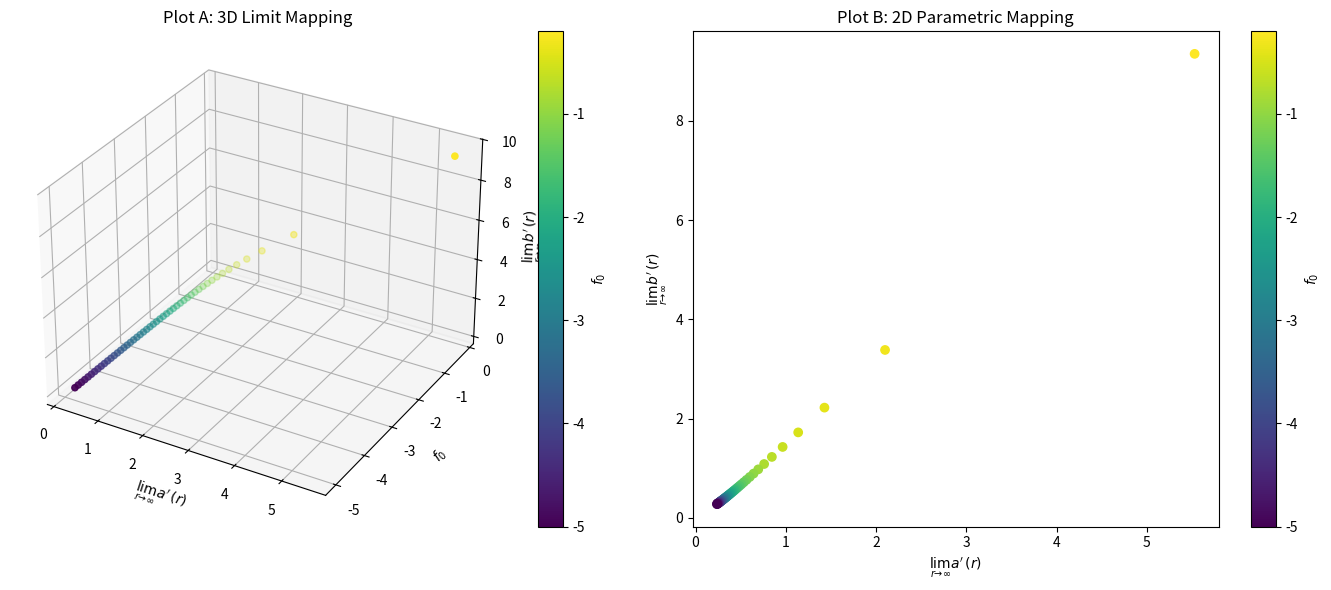

Generate this figure with matplotlib:
import numpy as np
from scipy.integrate import solve_ivp
import matplotlib.pyplot as plt
from mpl_toolkits.mplot3d import Axes3D

def ricci_odes(r, y):
    a, a_prime, b, b_prime, f, f_prime = y
    
    # CRITICAL CODE REQUIREMENTS: Floor guards to protect Radau solver from division-by-zero
    a = max(a, 1e-10)
    b = max(b, 1e-10)
    
    a_prime_prime = -2 * a_prime * b_prime / b + a_prime * f_prime + a
    b_prime_prime = (1 - b_prime**2) / b - a_prime * b_prime / a + b_prime * f_prime + b
    f_prime_prime = a_prime_prime / a + 2 * b_prime_prime / b - 1
    
    return [a_prime, a_prime_prime, b_prime, b_prime_prime, f_prime, f_prime_prime]

def initial_conditions(a0, f0, epsilon=1e-4):
    a = a0 + (a0 / 6) * epsilon**2
    a_prime = (a0 / 3) * epsilon
    b = epsilon
    b_prime = 1
    f = (f0 / 2) * epsilon**2
    f_prime = f0 * epsilon
    return [a, a_prime, b, b_prime, f, f_prime]

def task1_trivial_scaling():
    print("--- Task 1: Trivial Scaling Proof ---")
    epsilon = 1e-4
    r_span = (epsilon, 5.0)
    
    a0_1 = 1.0
    f0 = -1.0
    y0_1 = initial_conditions(a0_1, f0, epsilon)
    sol_1 = solve_ivp(ricci_odes, r_span, y0_1, method='Radau', dense_output=True, rtol=1e-10, atol=1e-10)
    
    c = 2.5
    y0_2 = initial_conditions(c * a0_1, f0, epsilon)
    sol_2 = solve_ivp(ricci_odes, r_span, y0_2, method='Radau', dense_output=True, rtol=1e-10, atol=1e-10)
    
    r_eval = np.linspace(epsilon, 5.0, 100)
    y1 = sol_1.sol(r_eval)
    y2 = sol_2.sol(r_eval)
    
    a_diff = np.max(np.abs(y2[0] - c * y1[0]))
    b_diff = np.max(np.abs(y2[2] - y1[2]))
    f_diff = np.max(np.abs(y2[4] - y1[4]))
    
    print(f"Max difference for a(r) scaled by {c}: {a_diff:.2e}")
    print(f"Max difference for b(r) unchanged: {b_diff:.2e}")
    print(f"Max difference for f(r) unchanged: {f_diff:.2e}")
    if a_diff < 1e-6 and b_diff < 1e-6 and f_diff < 1e-6:
        print("Trivial scaling property proven numerically!")
    else:
        print("Trivial scaling property verification failed.")

def task2_limit_mapping():
    print("\n--- Task 2: Limit Mapping (Expander Degree) ---")
    epsilon = 1e-4
    r_span = (epsilon, 20.0)
    a0 = 1.0
    
    f0_vals = np.linspace(-0.1, -5.0, 50)
    
    a_prime_infty = []
    b_prime_infty = []
    
    max_a_double_prime = 0.0
    max_b_double_prime = 0.0
    
    f0_plot = []
    for f0 in f0_vals:
        y0 = initial_conditions(a0, f0, epsilon)
        sol = solve_ivp(ricci_odes, r_span, y0, method='Radau')
        
        if sol.status == 0:
            y_end = sol.y[:, -1]
            a_prime_infty.append(y_end[1])
            b_prime_infty.append(y_end[3])
            f0_plot.append(f0)
            
            derivatives = ricci_odes(20.0, y_end)
            a_prime_prime_end = abs(derivatives[1])
            b_prime_prime_end = abs(derivatives[3])
            
            max_a_double_prime = max(max_a_double_prime, a_prime_prime_end)
            max_b_double_prime = max(max_b_double_prime, b_prime_prime_end)
        
    print(f"Maximum absolute value of a''(20): {max_a_double_prime:.2e}")
    print(f"Maximum absolute value of b''(20): {max_b_double_prime:.2e}")
    
    fig = plt.figure(figsize=(14, 6))
    
    # Plot A: 3D scatter plot (x=a'_infty, y=f_0, z=b'_infty) colored by f_0
    ax1 = fig.add_subplot(121, projection='3d')
    scatter1 = ax1.scatter(a_prime_infty, f0_plot, b_prime_infty, c=f0_plot, cmap='viridis')
    ax1.set_xlabel(r"$\lim_{r \to \infty} a'(r)$")
    ax1.set_ylabel(r"$f_0$")
    ax1.set_zlabel(r"$\lim_{r \to \infty} b'(r)$")
    ax1.set_title("Plot A: 3D Limit Mapping")
    fig.colorbar(scatter1, ax=ax1, label=r"$f_0$")
    
    # Plot B: 2D parametric scatter plot (x=a'_infty, y=b'_infty) colored by f_0
    ax2 = fig.add_subplot(122)
    scatter2 = ax2.scatter(a_prime_infty, b_prime_infty, c=f0_plot, cmap='viridis')
    ax2.set_xlabel(r"$\lim_{r \to \infty} a'(r)$")
    ax2.set_ylabel(r"$\lim_{r \to \infty} b'(r)$")
    ax2.set_title("Plot B: 2D Parametric Mapping")
    fig.colorbar(scatter2, ax=ax2, label=r"$f_0$")
    
    plt.tight_layout()
    plt.savefig('limit_mapping.png')
    print("Saved plot to limit_mapping.png")

if __name__ == "__main__":
    task1_trivial_scaling()
    task2_limit_mapping()
